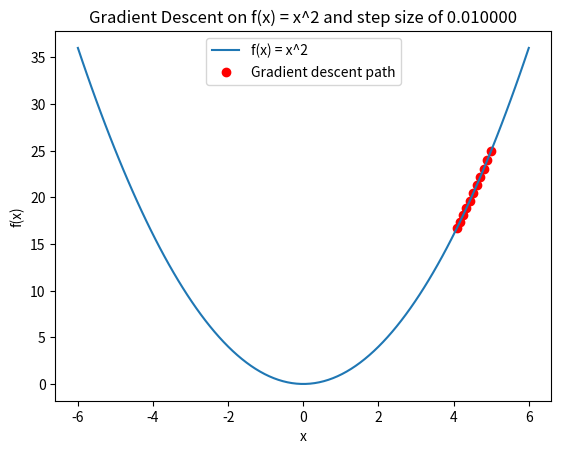

Here is the Python script that generated this plot:
import numpy as np
import matplotlib.pyplot as plt



# gamma = 0.01
# X= []

# def my_gradfunction(X): #for quadratic
#     return 2*X

# for i in range(1000):
#     x_ = i + gamma*my_gradfunction(i)
#     x_next =+ x_
# print(x_next)

# Define the function and its gradient
def f(x):
    return x**2

def grad_f(x):
    return 2*x


gamma = .01  
x = 5.0  
iterations = 10
history = [x]  

# GD Algorithm
for i in range(iterations):
    xnew = x -   gamma*grad_f(x)
    x = xnew
    history.append(x)

# Visualization
x_vals = np.linspace(-6, 6, 100)
y_vals = f(x_vals)

plt.plot(x_vals, y_vals, label="f(x) = x^2")
plt.scatter(history, [f(i) for i in history], color='red', marker='o', label="Gradient descent path")
plt.xlabel("x")
plt.ylabel("f(x)")
plt.legend()
plt.title("Gradient Descent on f(x) = x^2 and step size of %f" %gamma)
plt.show()
